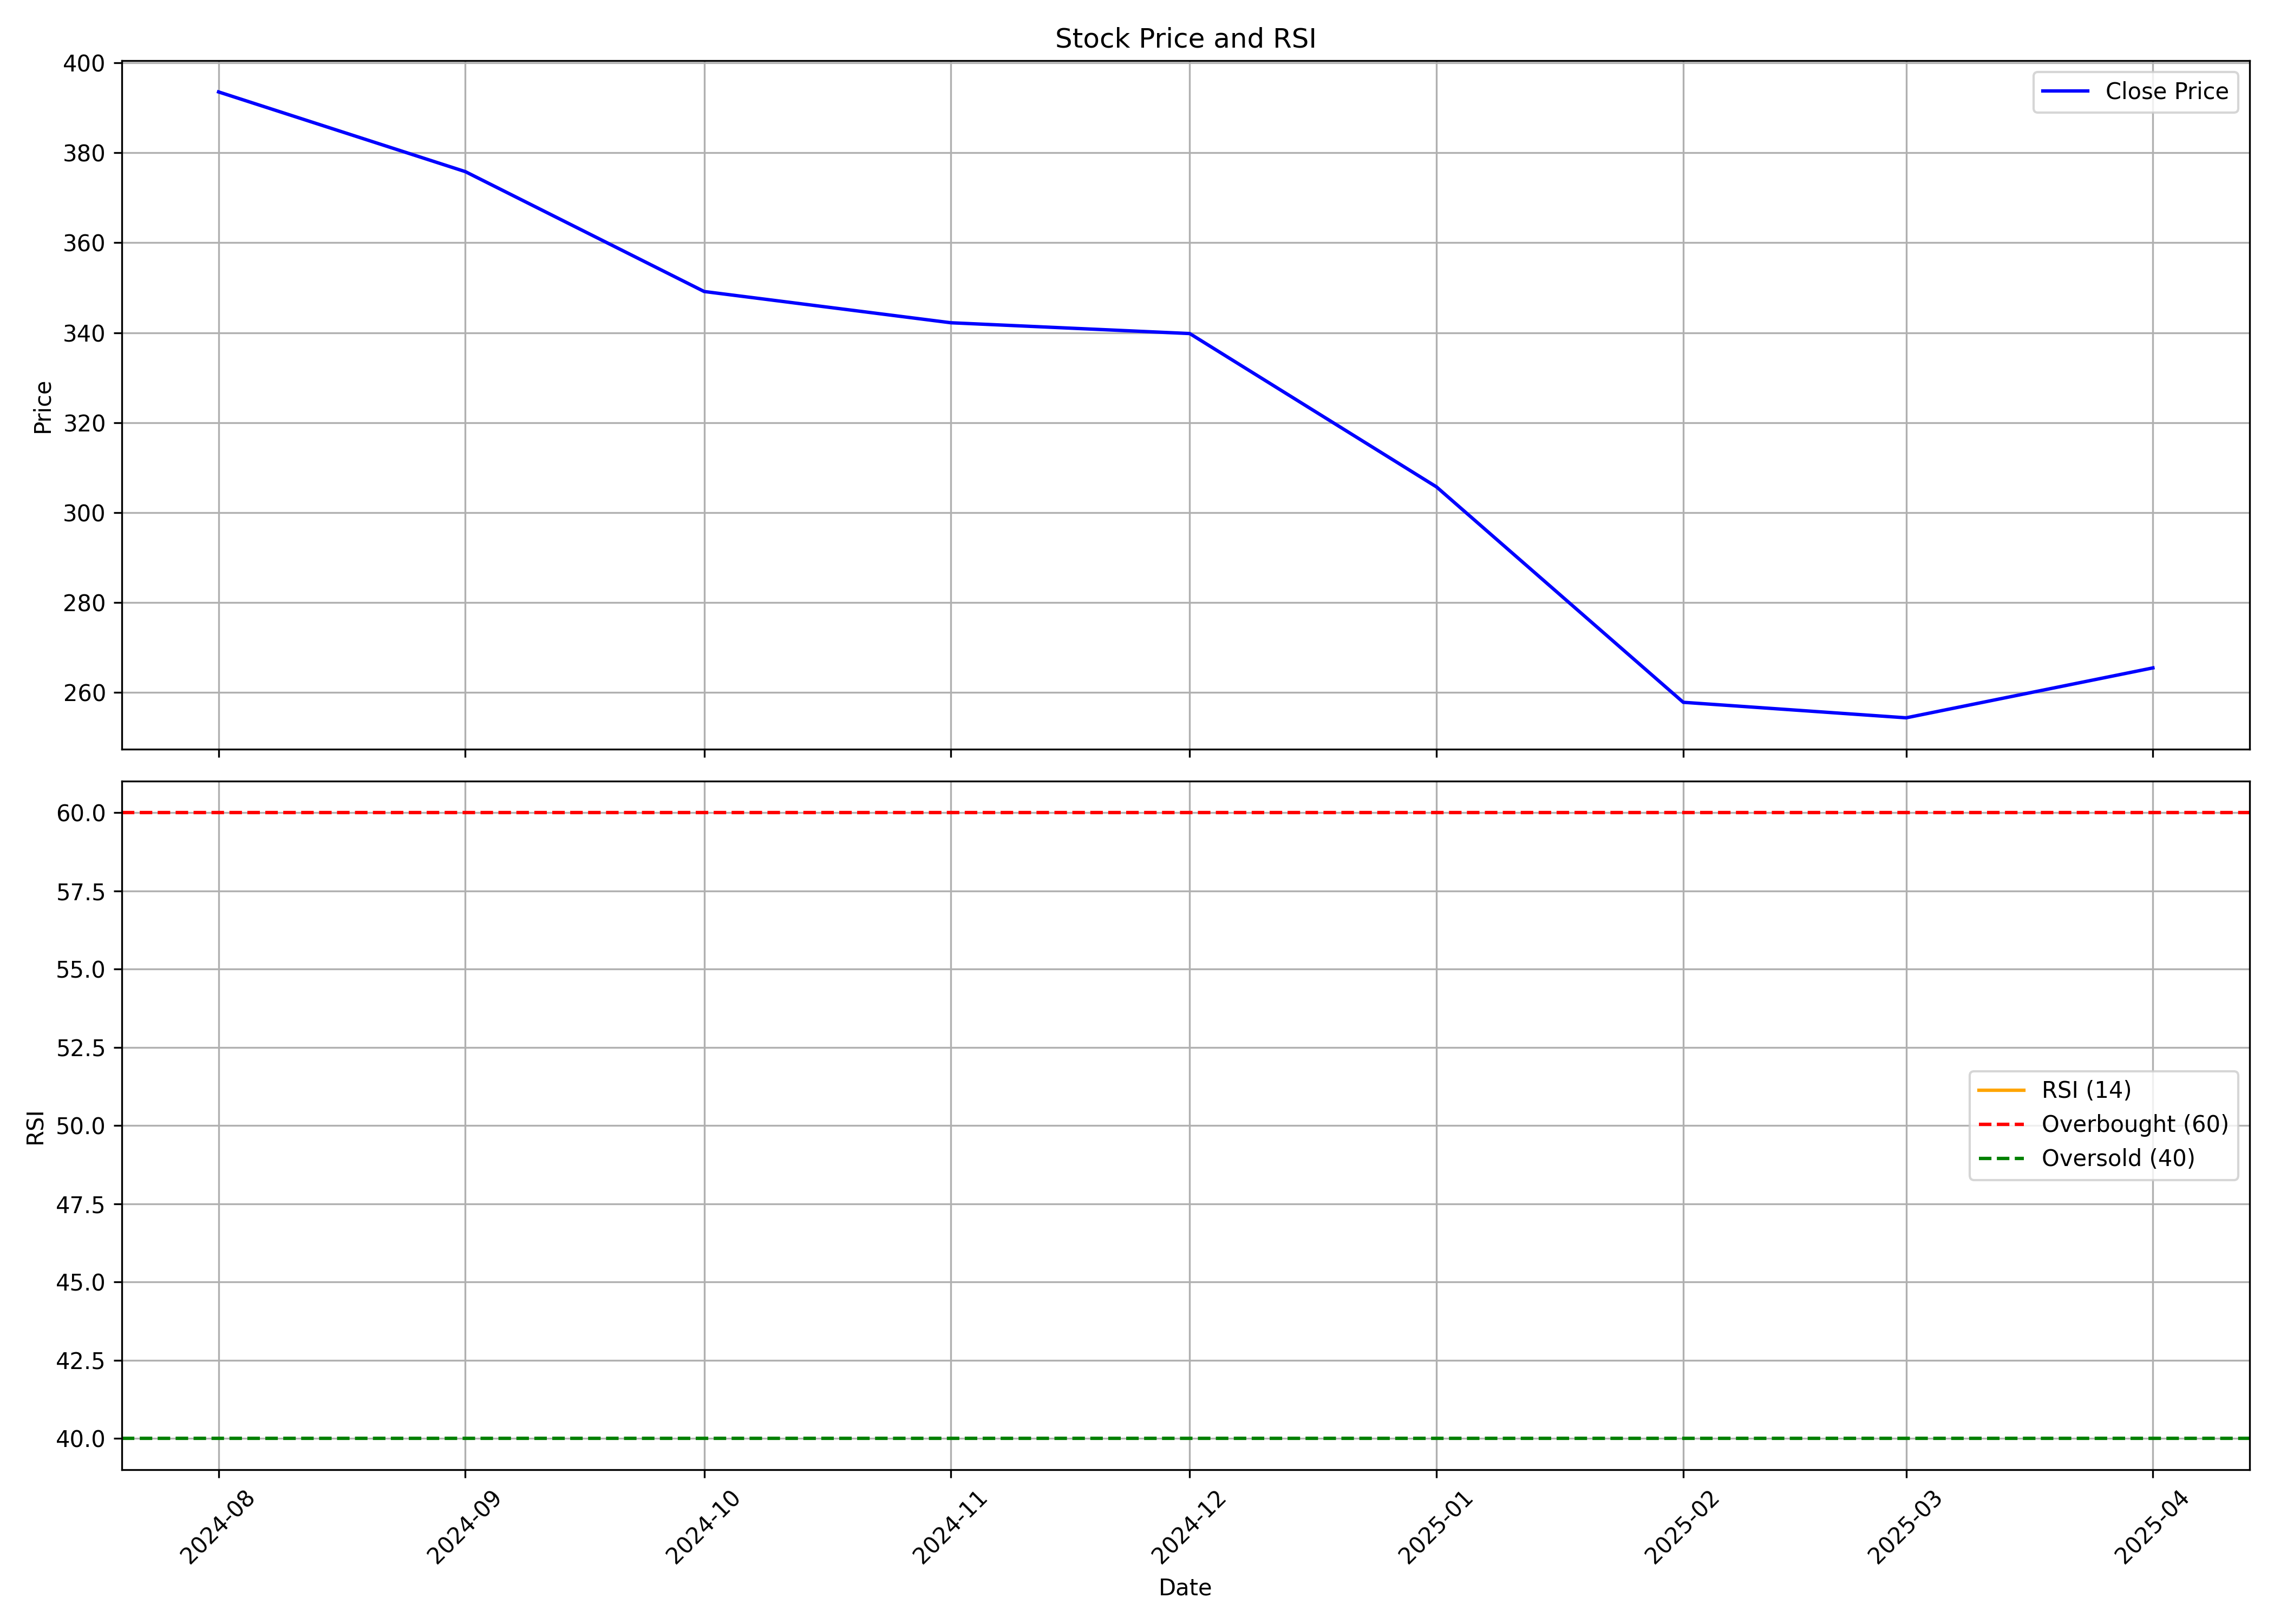

The file beside this chart, header and first rows:
, Unnamed: 0, date, symbol, open, high, low, close, volume, rsi
0, 0, 2024-08-01, CEIGALL, 418.4, 424.2, 367.7, 393.5, 30024922, 
1, 1, 2024-09-01, CEIGALL, 399.5, 401.5, 367.4, 375.8, 11846048, 
2, 2, 2024-10-01, CEIGALL, 376.2, 397.0, 336.0, 349.1, 6156459, 
3, 3, 2024-11-01, CEIGALL, 355.0, 370.0, 293.0, 342.2, 5684008, 
4, 4, 2024-12-01, CEIGALL, 342.2, 383.0, 333.4, 339.8, 7853376, 
5, 5, 2025-01-01, CEIGALL, 340.0, 351.0, 288, 305.7, 2797380, 
6, 6, 2025-02-01, CEIGALL, 304.0, 318.2, 241.9, 257.8, 2801292, 
7, 7, 2025-03-01, CEIGALL, 255.1, 279.9, 238.4, 254.4, 4806196, 
8, 8, 2025-04-01, CEIGALL, 257.9, 271, 235.9, 265.5, 2050520, 
